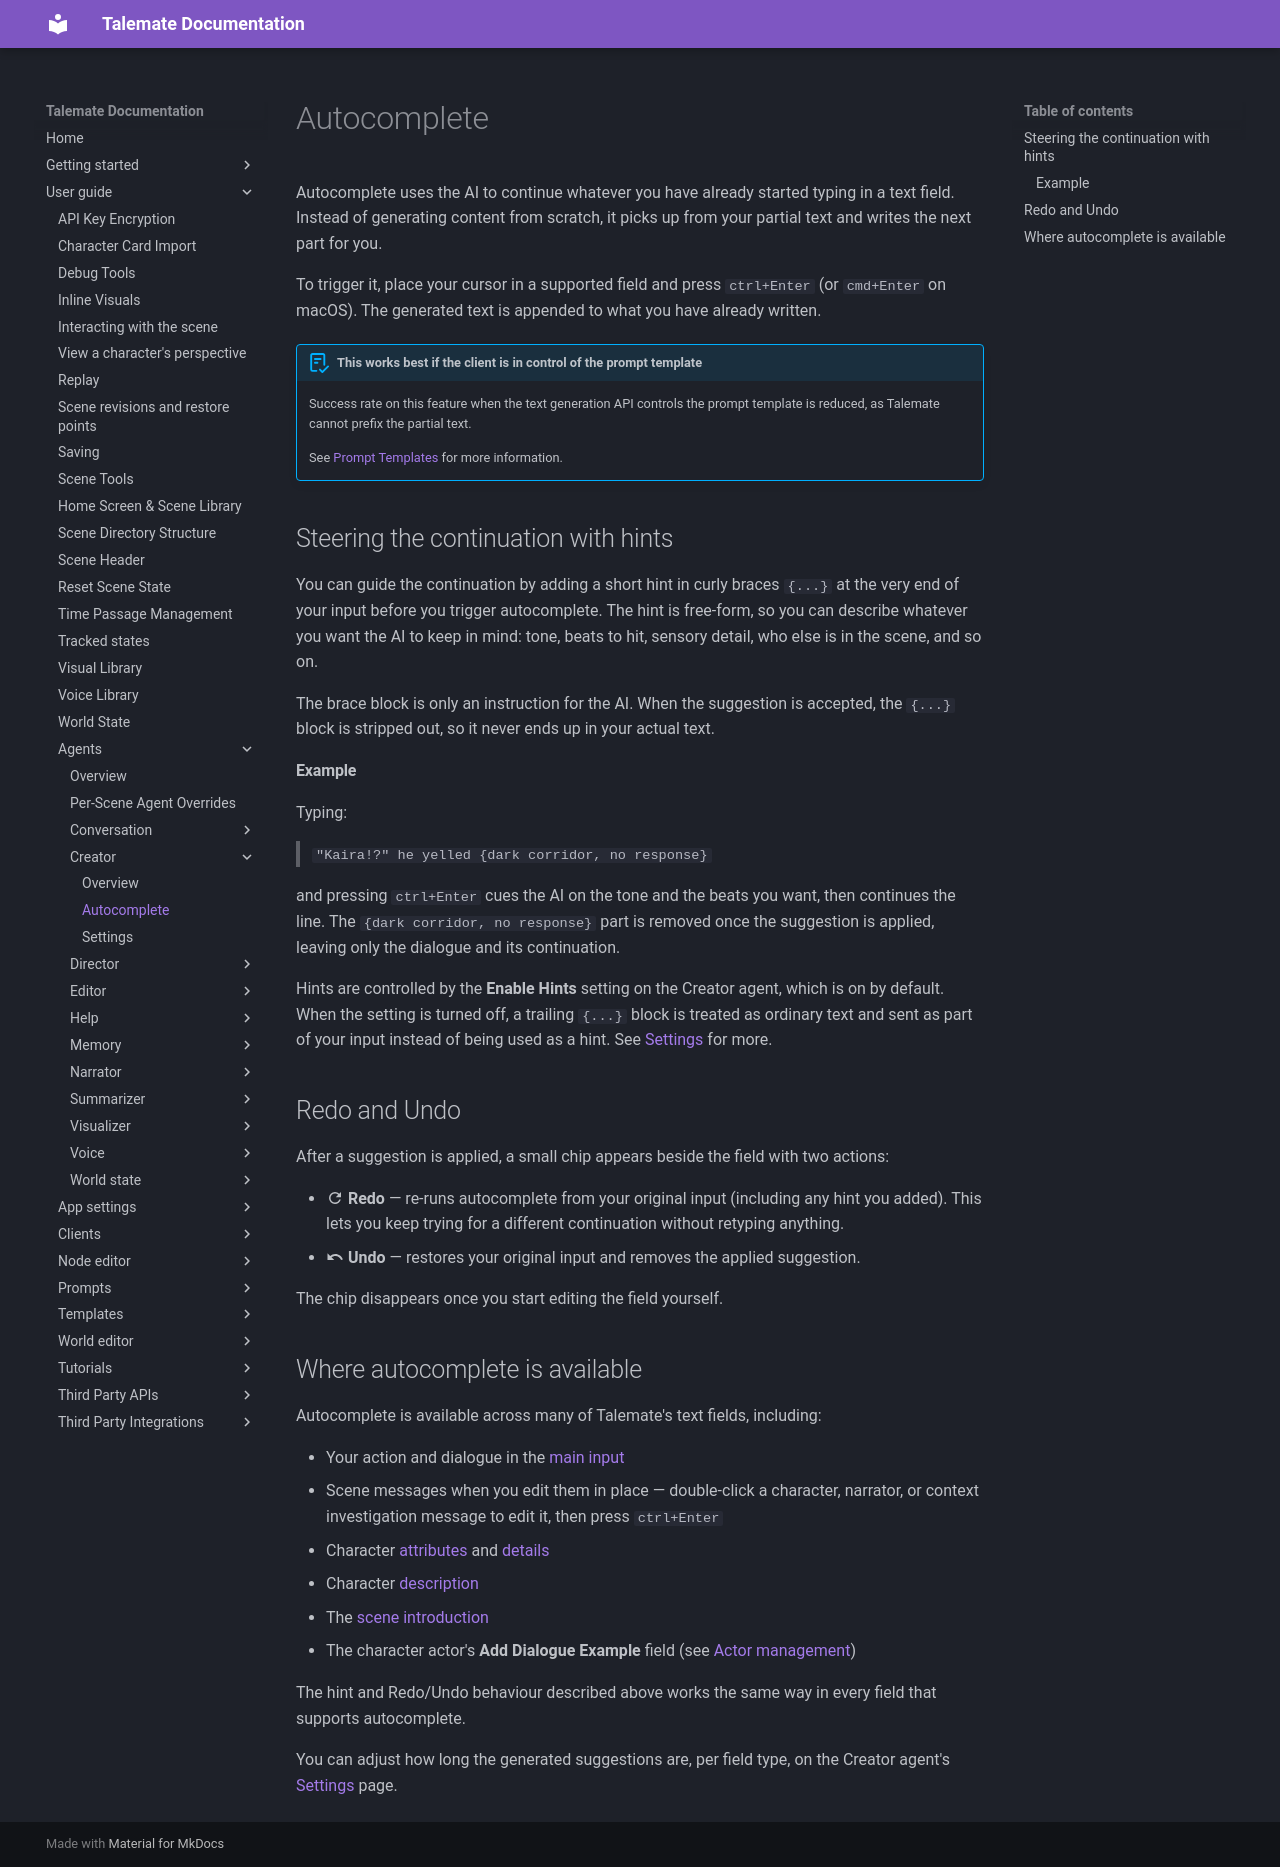

repository: vegu-ai/talemate · page: user-guide/agents/creator/autocomplete/index.html · generator: mkdocs

# Autocomplete

Autocomplete uses the AI to continue whatever you have already started typing in a text field. Instead of generating content from scratch, it picks up from your partial text and writes the next part for you.

To trigger it, place your cursor in a supported field and press `ctrl+Enter` (or `cmd+Enter` on macOS). The generated text is appended to what you have already written.

!!! abstract "This works best if the client is in control of the prompt template"
    Success rate on this feature when the text generation API controls the prompt template is reduced, as Talemate cannot prefix the partial text.

    See [Prompt Templates](/talemate/user-guide/clients/prompt-templates) for more information.

## Steering the continuation with hints

You can guide the continuation by adding a short hint in curly braces `{...}` at the very end of your input before you trigger autocomplete. The hint is free-form, so you can describe whatever you want the AI to keep in mind: tone, beats to hit, sensory detail, who else is in the scene, and so on.

The brace block is only an instruction for the AI. When the suggestion is accepted, the `{...}` block is stripped out, so it never ends up in your actual text.

#### Example

Typing:

> `"Kaira!?" he yelled {dark corridor, no response}`

and pressing `ctrl+Enter` cues the AI on the tone and the beats you want, then continues the line. The `{dark corridor, no response}` part is removed once the suggestion is applied, leaving only the dialogue and its continuation.

Hints are controlled by the **Enable Hints** setting on the Creator agent, which is on by default. When the setting is turned off, a trailing `{...}` block is treated as ordinary text and sent as part of your input instead of being used as a hint. See [Settings](/talemate/user-guide/agents/creator/settings) for more.

## Redo and Undo

After a suggestion is applied, a small chip appears beside the field with two actions:

- **:material-refresh: Redo** — re-runs autocomplete from your original input (including any hint you added). This lets you keep trying for a different continuation without retyping anything.
- **:material-undo: Undo** — restores your original input and removes the applied suggestion.

The chip disappears once you start editing the field yourself.

## Where autocomplete is available

Autocomplete is available across many of Talemate's text fields, including:

- Your action and dialogue in the [main input](/talemate/user-guide/interacting/#autocomplete)
- Scene messages when you edit them in place — double-click a character, narrator, or context investigation message to edit it, then press `ctrl+Enter`
- Character [attributes](/talemate/user-guide/world-editor/characters/attributes) and [details](/talemate/user-guide/world-editor/characters/details)
- Character [description](/talemate/user-guide/world-editor/characters/description)
- The [scene introduction](/talemate/user-guide/world-editor/scene/outline)
- The character actor's **Add Dialogue Example** field (see [Actor management](/talemate/user-guide/world-editor/characters/actor))

The hint and Redo/Undo behaviour described above works the same way in every field that supports autocomplete.

You can adjust how long the generated suggestions are, per field type, on the Creator agent's [Settings](/talemate/user-guide/agents/creator/settings) page.
